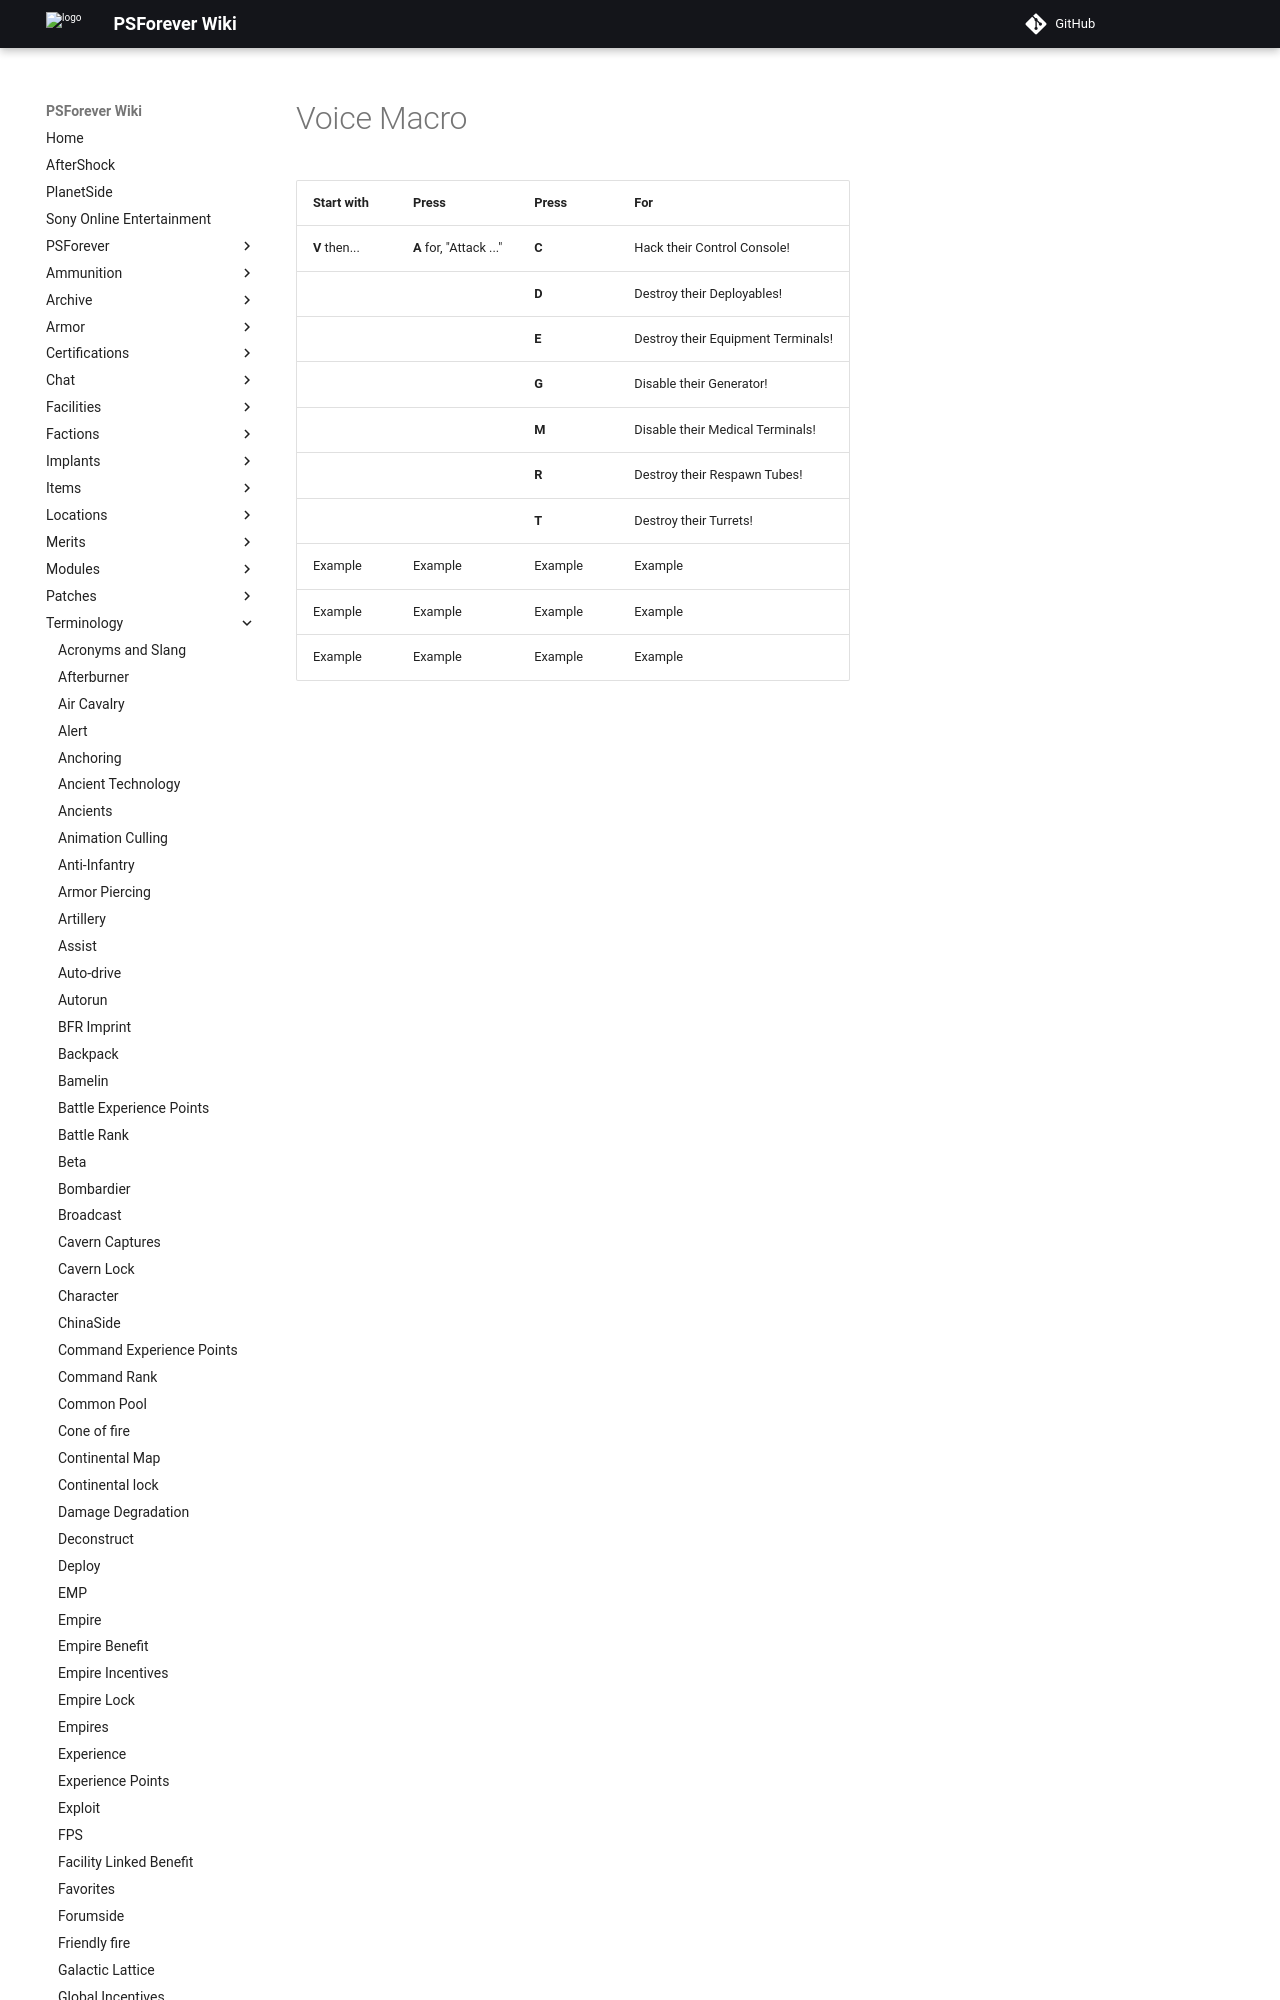

repository: psforever/wiki · page: terminology/Voice_Macro/index.html · generator: mkdocs

| Start with    | Press                   | Press   | For                                |
|---------------|-------------------------|---------|------------------------------------|
| **V** then... | **A** for, "Attack ..." | **C**   | Hack their Control Console!        |
|               |                         | **D**   | Destroy their Deployables!         |
|               |                         | **E**   | Destroy their Equipment Terminals! |
|               |
